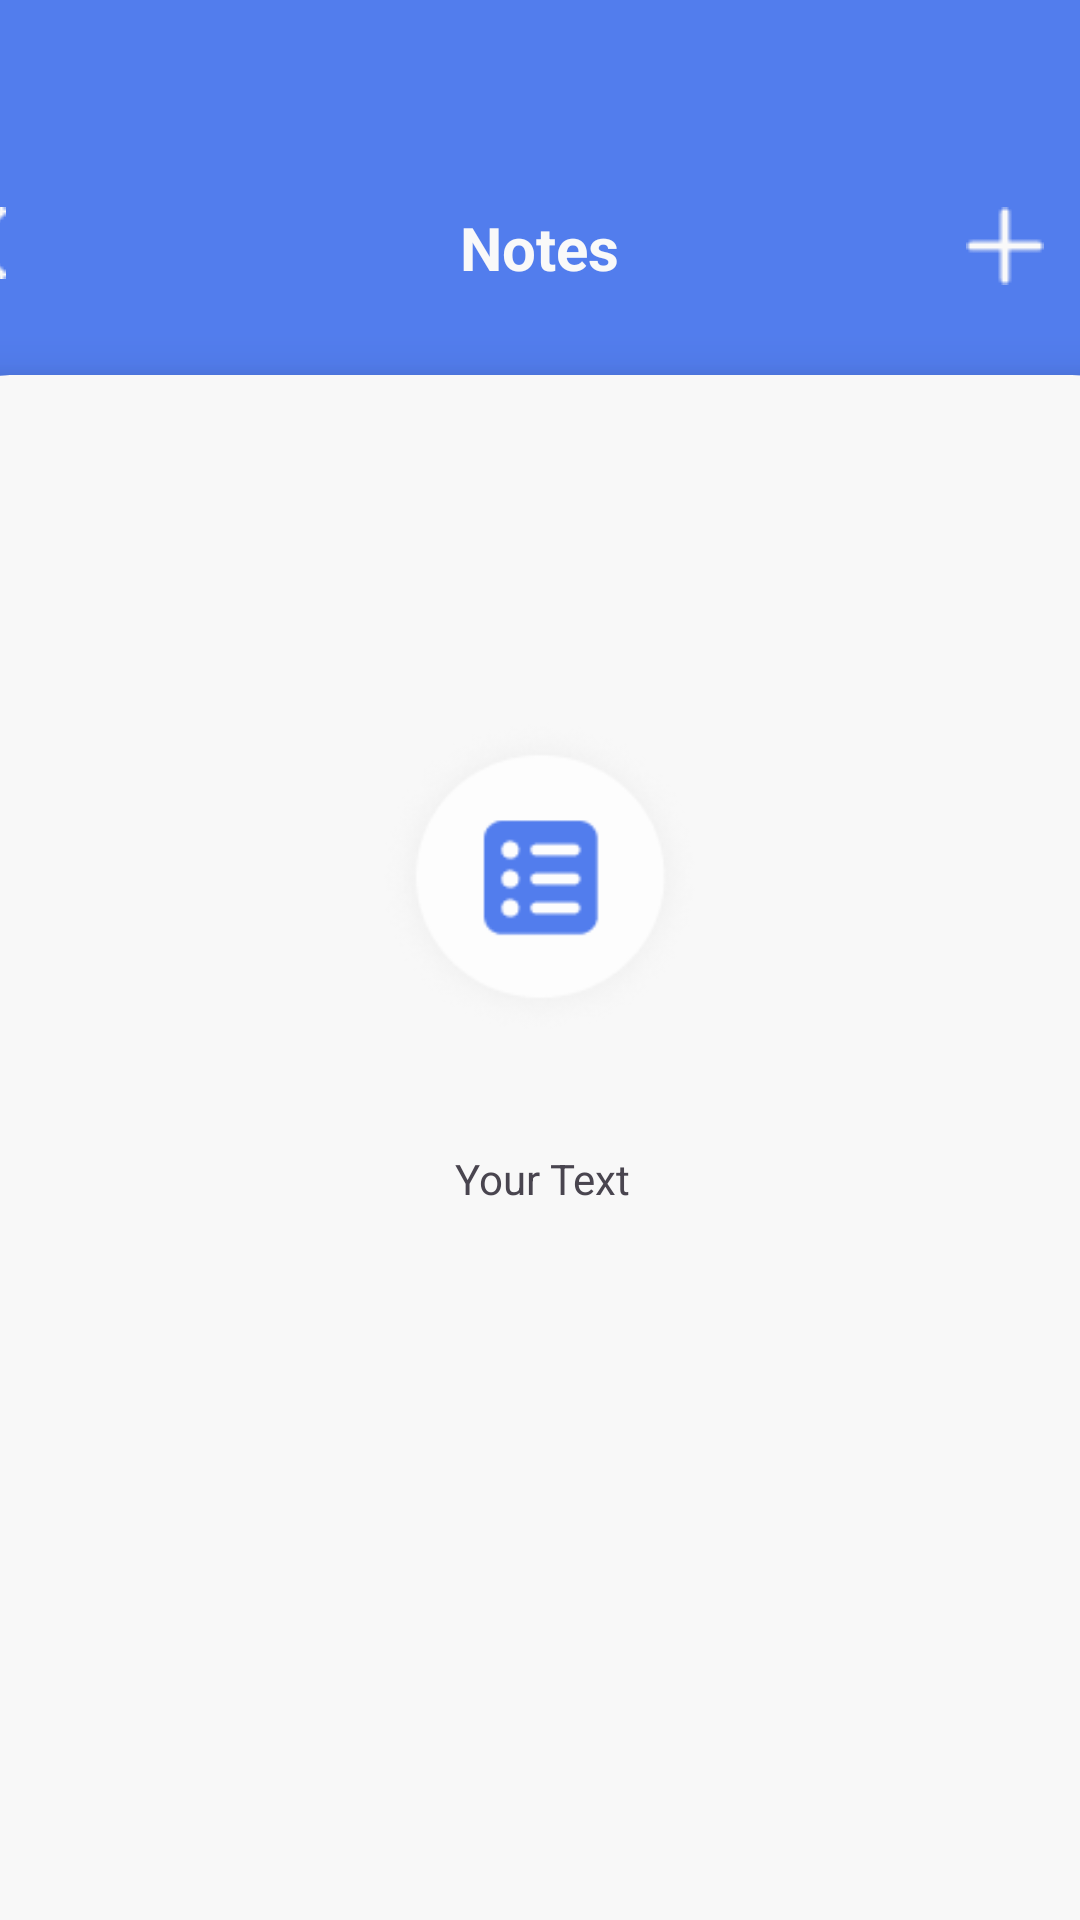

Layout XML and referenced resources for this Android screen:
<!-- AndroidManifest.xml: application theme Theme.VaultApp -->
<!-- res/layout/fragment_notes_home.xml -->
<?xml version="1.0" encoding="utf-8"?>
<androidx.constraintlayout.widget.ConstraintLayout xmlns:android="http://schemas.android.com/apk/res/android"
    xmlns:tools="http://schemas.android.com/tools"
    android:layout_width="match_parent"
    android:layout_height="match_parent"
    xmlns:app="http://schemas.android.com/apk/res-auto"
    tools:context=".fragments.note.NotesHomeFragment">
    <androidx.cardview.widget.CardView
        android:layout_width="419dp"
        android:layout_height="215dp"
        android:layout_alignParentLeft="true"
        android:layout_alignParentTop="true"
        app:cardBackgroundColor="#527DED"
        app:cardCornerRadius="0dp"
        app:cardElevation="4dp"
        app:layout_constraintBottom_toBottomOf="parent"
        app:layout_constraintEnd_toEndOf="parent"
        app:layout_constraintStart_toStartOf="parent"
        app:layout_constraintTop_toTopOf="parent"
        app:layout_constraintVertical_bias="0.0" >

        <androidx.constraintlayout.widget.ConstraintLayout
            android:layout_width="match_parent"
            android:layout_height="match_parent">


            <ImageView
                android:id="@+id/btnNotes"
                android:layout_width="wrap_content"
                android:layout_height="wrap_content"
                android:src="@drawable/btn_add"
                app:layout_constraintBottom_toBottomOf="parent"
                app:layout_constraintEnd_toEndOf="parent"
                app:layout_constraintHorizontal_bias="0.8"
                app:layout_constraintStart_toStartOf="@+id/centerTextView"
                app:layout_constraintTop_toTopOf="parent"
                app:layout_constraintVertical_bias="0.365" />


            <TextView
                android:id="@+id/centerTextView"
                android:layout_width="wrap_content"
                android:layout_height="wrap_content"
                android:text="Notes"
                android:textColor="#F9F9F9"
                android:textSize="20dp"
                android:textStyle="bold"
                app:layout_constraintBottom_toBottomOf="parent"
                app:layout_constraintEnd_toEndOf="parent"
                app:layout_constraintHorizontal_bias="0.498"
                app:layout_constraintStart_toStartOf="parent"
                app:layout_constraintTop_toTopOf="parent"
                app:layout_constraintVertical_bias="0.367" />

            <ImageView
                android:id="@+id/btnbacks"
                android:layout_width="wrap_content"
                android:layout_height="wrap_content"
                android:src="@drawable/btn_back"
                app:layout_constraintBottom_toBottomOf="parent"
                app:layout_constraintEnd_toStartOf="@+id/centerTextView"
                app:layout_constraintHorizontal_bias="0.095"
                app:layout_constraintStart_toStartOf="parent"
                app:layout_constraintTop_toTopOf="parent"
                app:layout_constraintVertical_bias="0.361" />
        </androidx.constraintlayout.widget.ConstraintLayout>

    </androidx.cardview.widget.CardView>
    <androidx.cardview.widget.CardView
        android:layout_width="414dp"
        android:layout_height="771dp"
        android:layout_alignParentLeft="true"
        android:layout_alignParentTop="true"
        android:layout_marginTop="125dp"
        app:cardBackgroundColor="#F8F8F8"
        app:cardCornerRadius="30dp"
        app:cardElevation="10dp"
        app:layout_constraintBottom_toBottomOf="parent"
        app:layout_constraintEnd_toEndOf="parent"
        app:layout_constraintStart_toStartOf="parent"
        app:layout_constraintTop_toTopOf="parent"
        app:layout_constraintVertical_bias="0.0" >

        <androidx.constraintlayout.widget.ConstraintLayout
            android:layout_width="match_parent"
            android:layout_height="match_parent">

            

            

            <ImageView
                android:id="@+id/imageView"
                android:layout_width="118dp"
                android:layout_height="105dp"
                android:layout_marginTop="100dp"
                android:layout_marginBottom="8dp"
                android:src="@drawable/img_notes"
                app:layout_constraintBottom_toTopOf="@+id/textView"
                app:layout_constraintEnd_toEndOf="parent"
                app:layout_constraintStart_toStartOf="parent"
                app:layout_constraintTop_toTopOf="parent" />

            <TextView
                android:id="@+id/textView"
                android:layout_width="wrap_content"
                android:layout_height="wrap_content"
                android:layout_marginTop="16dp"
                android:layout_marginBottom="479dp"
                android:text="Your Text"
                app:layout_constraintBottom_toBottomOf="parent"
                app:layout_constraintEnd_toEndOf="parent"
                app:layout_constraintHorizontal_bias="0.501"
                app:layout_constraintStart_toStartOf="parent"
                app:layout_constraintTop_toBottomOf="@+id/imageView"
                app:layout_constraintVertical_bias="0.0" />

        </androidx.constraintlayout.widget.ConstraintLayout>
    </androidx.cardview.widget.CardView>




</androidx.constraintlayout.widget.ConstraintLayout>
<!-- resources referenced by this layout -->
<resources>
  <!-- drawable btn_add: png bitmap (drawable, 293 bytes) -->
  <!-- drawable btn_back: png bitmap (drawable, 346 bytes) -->
  <!-- drawable img_notes: png bitmap (drawable, 9975 bytes) -->
  <style name="Theme.VaultApp" parent="Base.Theme.VaultApp" />
  <style name="Base.Theme.VaultApp" parent="Theme.Material3.DayNight.NoActionBar">
          
          
      </style>
</resources>
